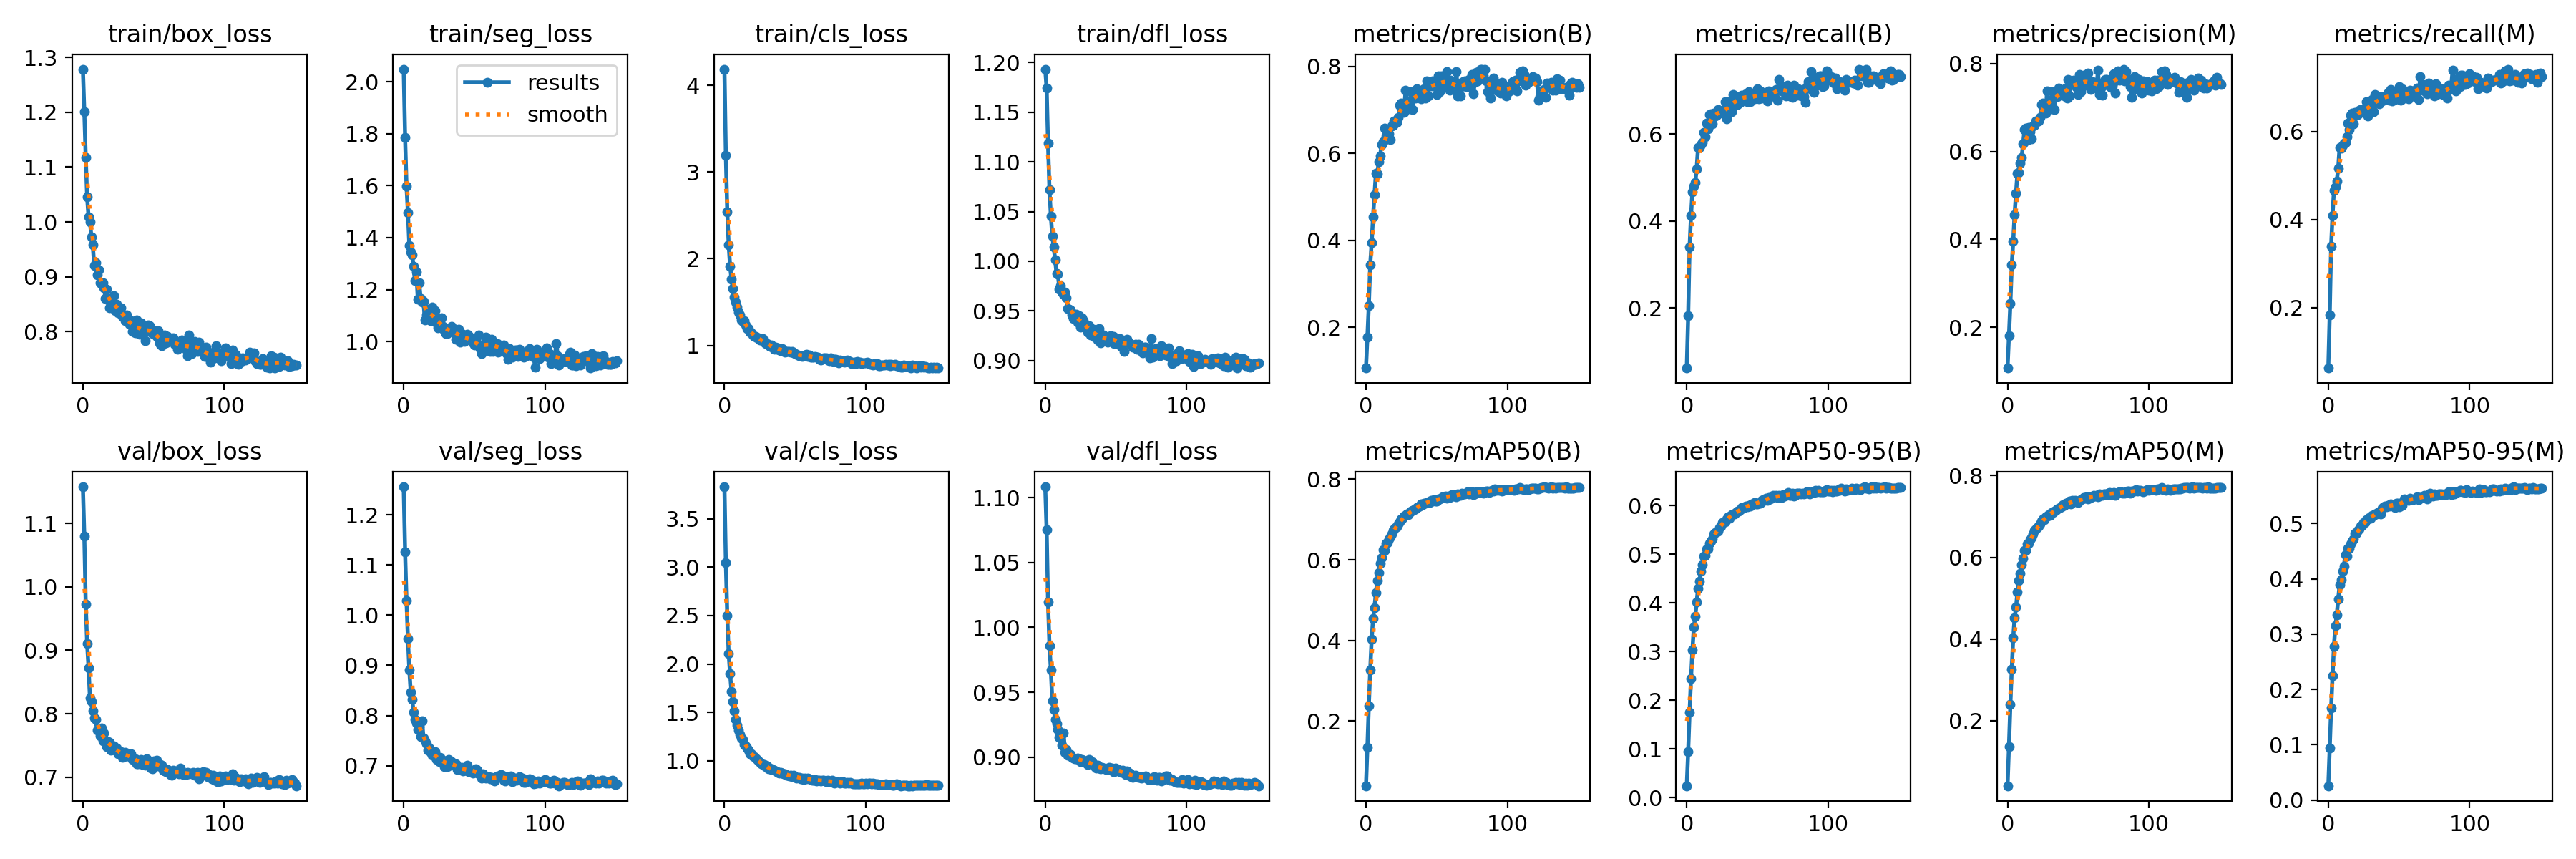

The data file committed next to this chart (first rows):
epoch, train/box_loss, train/seg_loss, train/cls_loss, train/dfl_loss, metrics/precision(B), metrics/recall(B), metrics/mAP50(B), metrics/mAP50-95(B), metrics/precision(M), metrics/recall(M), metrics/mAP50(M), metrics/mAP50-95(M), val/box_loss, val/seg_loss, val/cls_loss, val/dfl_loss, lr/pg0, lr/pg1, lr/pg2
0, 1.279, 2.049, 4.187, 1.193, 0.106, 0.06187, 0.03939, 0.02469, 0.107, 0.06249, 0.04078, 0.02599, 1.158, 1.256, 3.83, 1.108, 0.06698, 3.6366e-05, 3.6366e-05
1, 1.201, 1.786, 3.19, 1.174, 0.1776, 0.1816, 0.1347, 0.09509, 0.1804, 0.1829, 0.1363, 0.09364, 1.081, 1.127, 3.045, 1.075, 0.03368, 7.2671e-05, 7.2671e-05
2, 1.118, 1.599, 2.54, 1.119, 0.25, 0.3407, 0.2381, 0.1762, 0.2535, 0.3397, 0.2395, 0.1664, 0.9729, 1.029, 2.498, 1.02, 0.0003818, 0.0001086, 0.0001086
3, 1.045, 1.496, 2.16, 1.072, 0.3438, 0.412, 0.3275, 0.2443, 0.3412, 0.41, 0.3266, 0.2242, 0.9106, 0.9541, 2.107, 0.9861, 0.0001084, 0.0001084, 0.0001084
4, 1.01, 1.37, 1.915, 1.046, 0.3938, 0.467, 0.4024, 0.303, 0.3955, 0.4668, 0.4025, 0.2784, 0.8725, 0.8906, 1.898, 0.9673, 0.0001084, 0.0001084, 0.0001084
5, 1, 1.345, 1.763, 1.025, 0.4543, 0.4809, 0.4545, 0.3498, 0.4563, 0.4749, 0.4511, 0.3148, 0.8244, 0.8464, 1.716, 0.9434, 0.0001078, 0.0001078, 0.0001078
6, 0.9729, 1.334, 1.655, 1.014, 0.5042, 0.4886, 0.4812, 0.3725, 0.5057, 0.4871, 0.4775, 0.3347, 0.8196, 0.8329, 1.615, 0.9367, 0.0001073, 0.0001073, 0.0001073
7, 0.9579, 1.289, 1.556, 1.002, 0.5534, 0.5203, 0.5185, 0.4016, 0.5512, 0.5167, 0.5145, 0.3632, 0.8048, 0.8071, 1.513, 0.929, 0.0001067, 0.0001067, 0.0001067
8, 0.9199, 1.234, 1.498, 0.9877, 0.5519, 0.5689, 0.5492, 0.4306, 0.5528, 0.5645, 0.5438, 0.389, 0.7931, 0.7919, 1.431, 0.9255, 0.0001062, 0.0001062, 0.0001062
9, 0.9255, 1.267, 1.442, 0.987, 0.5805, 0.5691, 0.5682, 0.4453, 0.5742, 0.5624, 0.5607, 0.3978, 0.7911, 0.7858, 1.367, 0.9213, 0.0001056, 0.0001056, 0.0001056
10, 0.9038, 1.163, 1.383, 0.972, 0.5932, 0.5764, 0.5916, 0.465, 0.5859, 0.5695, 0.5822, 0.4139, 0.774, 0.7722, 1.316, 0.9152, 0.0001051, 0.0001051, 0.0001051
11, 0.9126, 1.225, 1.353, 0.9757, 0.62, 0.5814, 0.6061, 0.4783, 0.6179, 0.5732, 0.5973, 0.4223, 0.7747, 0.7779, 1.275, 0.9175, 0.0001046, 0.0001046, 0.0001046
12, 0.8894, 1.166, 1.292, 0.9689, 0.6269, 0.6033, 0.6249, 0.4962, 0.6498, 0.5746, 0.6172, 0.443, 0.7646, 0.7587, 1.235, 0.9091, 0.000104, 0.000104, 0.000104
13, 0.887, 1.153, 1.28, 0.9665, 0.6583, 0.5934, 0.6236, 0.4982, 0.6528, 0.5885, 0.6164, 0.4407, 0.7775, 0.7891, 1.22, 0.9186, 0.0001035, 0.0001035, 0.0001035
14, 0.8888, 1.155, 1.283, 0.969, 0.6332, 0.6244, 0.6416, 0.5109, 0.6263, 0.6191, 0.6331, 0.4551, 0.7573, 0.7555, 1.171, 0.9035, 0.0001029, 0.0001029, 0.0001029
15, 0.8798, 1.084, 1.234, 0.9628, 0.6547, 0.6117, 0.6423, 0.5109, 0.6547, 0.6044, 0.6347, 0.455, 0.7699, 0.75, 1.157, 0.9062, 0.0001024, 0.0001024, 0.0001024
16, 0.8604, 1.103, 1.197, 0.9523, 0.6454, 0.6444, 0.6514, 0.5225, 0.6454, 0.6373, 0.6429, 0.4634, 0.7545, 0.7435, 1.135, 0.9013, 0.0001018, 0.0001018, 0.0001018
17, 0.8775, 1.125, 1.192, 0.952, 0.6321, 0.6468, 0.6567, 0.5268, 0.6281, 0.6425, 0.6485, 0.4684, 0.7479, 0.7315, 1.107, 0.9014, 0.0001013, 0.0001013, 0.0001013
18, 0.8579, 1.109, 1.154, 0.9507, 0.6634, 0.6232, 0.6643, 0.5313, 0.6589, 0.6174, 0.6567, 0.4722, 0.7559, 0.735, 1.076, 0.9022, 0.0001007, 0.0001007, 0.0001007
19, 0.8441, 1.079, 1.144, 0.9461, 0.6652, 0.6481, 0.6737, 0.5419, 0.6598, 0.6437, 0.6652, 0.4829, 0.7546, 0.7259, 1.077, 0.9, 0.0001002, 0.0001002, 0.0001002
20, 0.8514, 1.133, 1.117, 0.942, 0.6736, 0.6417, 0.6765, 0.5443, 0.6693, 0.6371, 0.669, 0.4825, 0.7426, 0.7204, 1.052, 0.8992, 9.9655e-05, 9.9655e-05, 9.9655e-05
21, 0.8528, 1.103, 1.1, 0.9457, 0.6745, 0.6437, 0.6808, 0.5465, 0.6696, 0.6392, 0.6729, 0.4881, 0.7487, 0.7285, 1.045, 0.8986, 9.911e-05, 9.911e-05, 9.911e-05
22, 0.8652, 1.119, 1.107, 0.9469, 0.6716, 0.6564, 0.6827, 0.5477, 0.6697, 0.6486, 0.6761, 0.4902, 0.749, 0.728, 1.03, 0.8988, 9.8566e-05, 9.8566e-05, 9.8566e-05
23, 0.8386, 1.072, 1.089, 0.9388, 0.6822, 0.6532, 0.6898, 0.5549, 0.678, 0.6508, 0.6818, 0.495, 0.7424, 0.7127, 1.014, 0.8992, 9.8021e-05, 9.8021e-05, 9.8021e-05
24, 0.8502, 1.054, 1.085, 0.9449, 0.7109, 0.6494, 0.6947, 0.558, 0.7065, 0.646, 0.6877, 0.4963, 0.746, 0.7121, 0.9973, 0.8987, 9.7477e-05, 9.7477e-05, 9.7477e-05
25, 0.8349, 1.065, 1.059, 0.934, 0.715, 0.6481, 0.701, 0.5649, 0.7096, 0.644, 0.6929, 0.5014, 0.7364, 0.7086, 0.9817, 0.8967, 9.6932e-05, 9.6932e-05, 9.6932e-05
26, 0.841, 1.078, 1.066, 0.9429, 0.7074, 0.6505, 0.7028, 0.5673, 0.7008, 0.6465, 0.6928, 0.5017, 0.7391, 0.7173, 0.9667, 0.8981, 9.6388e-05, 9.6388e-05, 9.6388e-05
27, 0.843, 1.092, 1.075, 0.94, 0.6948, 0.6744, 0.7082, 0.5672, 0.688, 0.6676, 0.6991, 0.5066, 0.7405, 0.7108, 0.9647, 0.8974, 9.5843e-05, 9.5843e-05, 9.5843e-05
28, 0.8274, 1.058, 1.039, 0.9345, 0.7457, 0.6352, 0.7099, 0.5718, 0.738, 0.6354, 0.701, 0.5078, 0.7312, 0.7114, 0.9648, 0.8959, 9.5299e-05, 9.5299e-05, 9.5299e-05
29, 0.8282, 1.041, 1.022, 0.9343, 0.7204, 0.663, 0.7139, 0.5772, 0.7071, 0.6622, 0.7045, 0.5112, 0.7324, 0.6987, 0.9416, 0.8967, 9.4754e-05, 9.4754e-05, 9.4754e-05
30, 0.8198, 1.032, 1.025, 0.9289, 0.7204, 0.6554, 0.7124, 0.5733, 0.7168, 0.649, 0.7022, 0.5094, 0.7387, 0.7049, 0.9457, 0.8944, 9.4209e-05, 9.4209e-05, 9.4209e-05
31, 0.8306, 1.031, 1.005, 0.9354, 0.7024, 0.6766, 0.7181, 0.5779, 0.697, 0.6729, 0.7094, 0.5149, 0.7338, 0.6979, 0.9174, 0.8981, 9.3665e-05, 9.3665e-05, 9.3665e-05
32, 0.8179, 1.05, 0.9893, 0.9257, 0.7426, 0.6509, 0.7202, 0.5818, 0.7364, 0.6454, 0.71, 0.5148, 0.733, 0.712, 0.9275, 0.8952, 9.3121e-05, 9.3121e-05, 9.3121e-05
33, 0.8136, 1.043, 1.003, 0.9314, 0.7009, 0.691, 0.7233, 0.5822, 0.6964, 0.6839, 0.7127, 0.5171, 0.7363, 0.7004, 0.9086, 0.8962, 9.2576e-05, 9.2576e-05, 9.2576e-05
34, 0.8201, 1.057, 0.9887, 0.9316, 0.728, 0.6825, 0.7242, 0.5827, 0.7242, 0.6753, 0.7151, 0.5174, 0.7364, 0.7087, 0.9073, 0.895, 9.2032e-05, 9.2032e-05, 9.2032e-05
35, 0.8006, 1.039, 0.9559, 0.9237, 0.7278, 0.6731, 0.727, 0.5855, 0.7245, 0.668, 0.7175, 0.5201, 0.7274, 0.7049, 0.9015, 0.8925, 9.1487e-05, 9.1487e-05, 9.1487e-05
36, 0.8194, 1.044, 0.9778, 0.9266, 0.7492, 0.6674, 0.7291, 0.588, 0.7451, 0.6626, 0.7199, 0.5215, 0.729, 0.7042, 0.8945, 0.8916, 9.0943e-05, 9.0943e-05, 9.0943e-05
37, 0.7977, 1.008, 0.9565, 0.921, 0.7415, 0.6866, 0.7312, 0.5888, 0.7351, 0.6793, 0.721, 0.5178, 0.7286, 0.7038, 0.8897, 0.8938, 9.0398e-05, 9.0398e-05, 9.0398e-05
38, 0.8207, 1.04, 0.9731, 0.9321, 0.7383, 0.6737, 0.7337, 0.5908, 0.7343, 0.6698, 0.7239, 0.5272, 0.7213, 0.692, 0.8817, 0.8916, 8.9854e-05, 8.9854e-05, 8.9854e-05
39, 0.8023, 1.046, 0.9456, 0.9177, 0.7254, 0.6894, 0.7394, 0.5965, 0.7323, 0.6775, 0.7291, 0.5305, 0.721, 0.6948, 0.8766, 0.8912, 8.9309e-05, 8.9309e-05, 8.9309e-05
40, 0.7957, 0.9982, 0.9384, 0.9214, 0.7315, 0.6875, 0.7378, 0.595, 0.7268, 0.6815, 0.7274, 0.5312, 0.726, 0.6918, 0.8845, 0.8923, 8.8765e-05, 8.8765e-05, 8.8765e-05
41, 0.816, 1.029, 0.9641, 0.9255, 0.7482, 0.6857, 0.7406, 0.598, 0.7444, 0.6792, 0.7316, 0.5296, 0.7275, 0.6962, 0.8727, 0.8913, 8.822e-05, 8.822e-05, 8.822e-05
42, 0.8088, 1.009, 0.9351, 0.9229, 0.7266, 0.6926, 0.7413, 0.5994, 0.721, 0.688, 0.7316, 0.5325, 0.7198, 0.6899, 0.8675, 0.8911, 8.7676e-05, 8.7676e-05, 8.7676e-05
43, 0.8036, 0.9999, 0.9202, 0.921, 0.7672, 0.6746, 0.7428, 0.5976, 0.7637, 0.6715, 0.7329, 0.532, 0.7242, 0.6917, 0.8643, 0.8902, 8.7131e-05, 8.7131e-05, 8.7131e-05
44, 0.7828, 1.008, 0.9297, 0.9184, 0.7315, 0.697, 0.7447, 0.6001, 0.7272, 0.6951, 0.7374, 0.535, 0.7191, 0.6904, 0.8525, 0.8906, 8.6587e-05, 8.6587e-05, 8.6587e-05
45, 0.8001, 1.028, 0.9342, 0.9236, 0.764, 0.6751, 0.7423, 0.5988, 0.7571, 0.6688, 0.7311, 0.5342, 0.7288, 0.7003, 0.8538, 0.8921, 8.6042e-05, 8.6042e-05, 8.6042e-05
46, 0.8119, 1.021, 0.9319, 0.925, 0.7555, 0.6857, 0.7483, 0.6028, 0.7522, 0.6789, 0.7387, 0.5327, 0.7238, 0.6886, 0.8434, 0.8918, 8.5498e-05, 8.5498e-05, 8.5498e-05
47, 0.8111, 1.013, 0.9186, 0.9199, 0.7672, 0.681, 0.7465, 0.6036, 0.7627, 0.673, 0.737, 0.5295, 0.7235, 0.6915, 0.8479, 0.8917, 8.4953e-05, 8.4953e-05, 8.4953e-05
48, 0.805, 1.012, 0.9265, 0.9243, 0.761, 0.6816, 0.7487, 0.6069, 0.7567, 0.6774, 0.7397, 0.5367, 0.7141, 0.6898, 0.8378, 0.8887, 8.4409e-05, 8.4409e-05, 8.4409e-05
49, 0.797, 0.9941, 0.9176, 0.917, 0.7527, 0.6893, 0.7451, 0.6034, 0.7466, 0.684, 0.7355, 0.5371, 0.7134, 0.685, 0.8515, 0.8887, 8.3864e-05, 8.3864e-05, 8.3864e-05
50, 0.7986, 0.9875, 0.9074, 0.9229, 0.7357, 0.7041, 0.7458, 0.6038, 0.7297, 0.7015, 0.7349, 0.5306, 0.7254, 0.6909, 0.8398, 0.8918, 8.332e-05, 8.332e-05, 8.332e-05
51, 0.8013, 0.9922, 0.8977, 0.9197, 0.7783, 0.6805, 0.7507, 0.6053, 0.7762, 0.6714, 0.7394, 0.533, 0.722, 0.6935, 0.8228, 0.8896, 8.2775e-05, 8.2775e-05, 8.2775e-05
52, 0.791, 0.9858, 0.8849, 0.9163, 0.7416, 0.6998, 0.751, 0.6048, 0.7365, 0.6967, 0.7412, 0.5335, 0.7271, 0.6913, 0.8319, 0.8904, 8.2231e-05, 8.2231e-05, 8.2231e-05
53, 0.8012, 1.026, 0.8787, 0.9222, 0.7785, 0.682, 0.752, 0.6101, 0.7714, 0.6783, 0.7424, 0.5401, 0.7179, 0.6844, 0.8312, 0.889, 8.1686e-05, 8.1686e-05, 8.1686e-05
54, 0.7799, 0.9724, 0.8823, 0.9144, 0.7765, 0.6841, 0.7565, 0.6118, 0.7739, 0.6765, 0.747, 0.5447, 0.7177, 0.6836, 0.8173, 0.8882, 8.1142e-05, 8.1142e-05, 8.1142e-05
55, 0.7768, 0.9545, 0.8687, 0.9168, 0.7541, 0.6927, 0.7547, 0.6107, 0.7508, 0.6882, 0.7447, 0.5432, 0.7199, 0.6748, 0.819, 0.8898, 8.0597e-05, 8.0597e-05, 8.0597e-05
56, 0.7738, 0.9624, 0.8814, 0.9095, 0.7585, 0.6952, 0.7579, 0.6145, 0.7528, 0.6889, 0.7474, 0.5432, 0.7192, 0.6835, 0.8107, 0.8883, 8.0053e-05, 8.0053e-05, 8.0053e-05
57, 0.7856, 0.9933, 0.8872, 0.92, 0.7878, 0.6761, 0.7537, 0.6103, 0.7787, 0.6742, 0.7432, 0.5421, 0.7112, 0.6775, 0.8205, 0.8864, 7.9508e-05, 7.9508e-05, 7.9508e-05
58, 0.7945, 1.018, 0.8938, 0.9215, 0.7588, 0.699, 0.7585, 0.6169, 0.7533, 0.6946, 0.7476, 0.5457, 0.7101, 0.6748, 0.8168, 0.8893, 7.8964e-05, 7.8964e-05, 7.8964e-05
59, 0.7795, 0.9831, 0.8722, 0.9188, 0.7457, 0.6943, 0.7545, 0.6137, 0.742, 0.6916, 0.7462, 0.5436, 0.7083, 0.6781, 0.8227, 0.8863, 7.8419e-05, 7.8419e-05, 7.8419e-05
... 92 more rows
